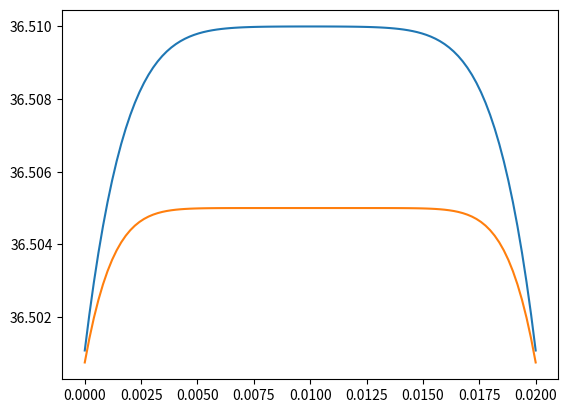

This figure's Python source:
import numpy as np
import matplotlib.pyplot as plt
import math

K=0.56 
c_v=3686
ro=1081
V=40
sigma=0.472
l_0=0.02
t_0=(l_0**2)*c_v*ro/(K)
T_0=t_0*sigma*V**2/(2*c_v*ro*0.02**2)

T_0=1

t_adim=2*T_0*c_v*ro/(sigma*V**2)    
l_adim=K*t_adim/(c_v*ro)

N_v = 100        # mida del vector (la matriu �s 100x100)
Tc = 36.5   
Tc_norm=Tc/T_0

DeltaX=(0.02/100)/l_0
DeltaT = DeltaX**2
alpha = DeltaT/(DeltaX)**2

#CAS 1 

b = np.zeros(N_v) #construeixo el vector b
# j = 1 i j = N-2 en Python (posicions especials)
b[0]    = Tc_norm + DeltaT + alpha * Tc_norm      # j = 1
b[-1]  = Tc_norm + DeltaT + alpha * Tc_norm      # j = N-1 Aqu� s� que puc dir que acaba en N_v-1 perqu� he dit que N_v �s 100

  # j = 2 fins a N-2  -> Python: 1 fins a N-2 no inclou el últim
b[1:-1] = Tc_norm + DeltaT
    #Ax=b

# Matriu tridiagonal A, com �s sim�tric la constru�m aix�
diagonal   = (1 + 2*alpha) * np.ones(N_v) #diagonal -> np.ones ens construeix un vector de dimensi� N_v amb tot 1 
adalt  = (-alpha) * np.ones(N_v - 1) #�diagonal' de dalt i abaix 
abaix  = (-alpha) * np.ones(N_v - 1)

A = np.diag(diagonal) + np.diag(adalt, 1) + np.diag(abaix, -1) #construïm A

for i in range(1,101):#va de 1 fins a 100

    # Soluci� del sistema
    x = np.linalg.solve(A, b)

    inicial_final=np.zeros(N_v)
    inicial_final[0]=alpha*Tc_norm
    inicial_final[-1]=alpha*Tc_norm

    b=x+np.ones(N_v)*DeltaT+inicial_final

print(x*T_0)

punts=np.linspace(0,0.02,100)

plt.plot(punts,x*T_0)
plt.show()

#CAS 2

DeltaT = 0.5*DeltaX**2
alpha = DeltaT/(DeltaX)**2

b = np.zeros(N_v) #construeixo el vector b
# j = 1 i j = N-2 en Python (posicions especials)
b[0]    = Tc_norm + DeltaT + alpha * Tc_norm      # j = 1
b[-1]  = Tc_norm + DeltaT + alpha * Tc_norm      # j = N-1 Aqu� s� que puc dir que acaba en N_v-1 perqu� he dit que N_v �s 100

  # j = 2 fins a N-2  -> Python: 1 fins a N-2 no inclou el últim
b[1:-1] = Tc_norm + DeltaT
    #Ax=b

# Matriu tridiagonal A, com �s sim�tric la constru�m aix�
diagonal   = (1 + 2*alpha) * np.ones(N_v) #diagonal -> np.ones ens construeix un vector de dimensi� N_v amb tot 1 
adalt  = (-alpha) * np.ones(N_v - 1) #�diagonal' de dalt i abaix 
abaix  = (-alpha) * np.ones(N_v - 1)

A = np.diag(diagonal) + np.diag(adalt, 1) + np.diag(abaix, -1) #construïm A

for i in range(1,101):#va de 1 fins a 100

    # Soluci� del sistema
    x = np.linalg.solve(A, b)

    inicial_final=np.zeros(N_v)
    inicial_final[0]=alpha*Tc_norm
    inicial_final[-1]=alpha*Tc_norm

    b=x+np.ones(N_v)*DeltaT+inicial_final

print(x*T_0)

punts=np.linspace(0,0.02,100)

plt.plot(punts,x*T_0)
plt.show()






